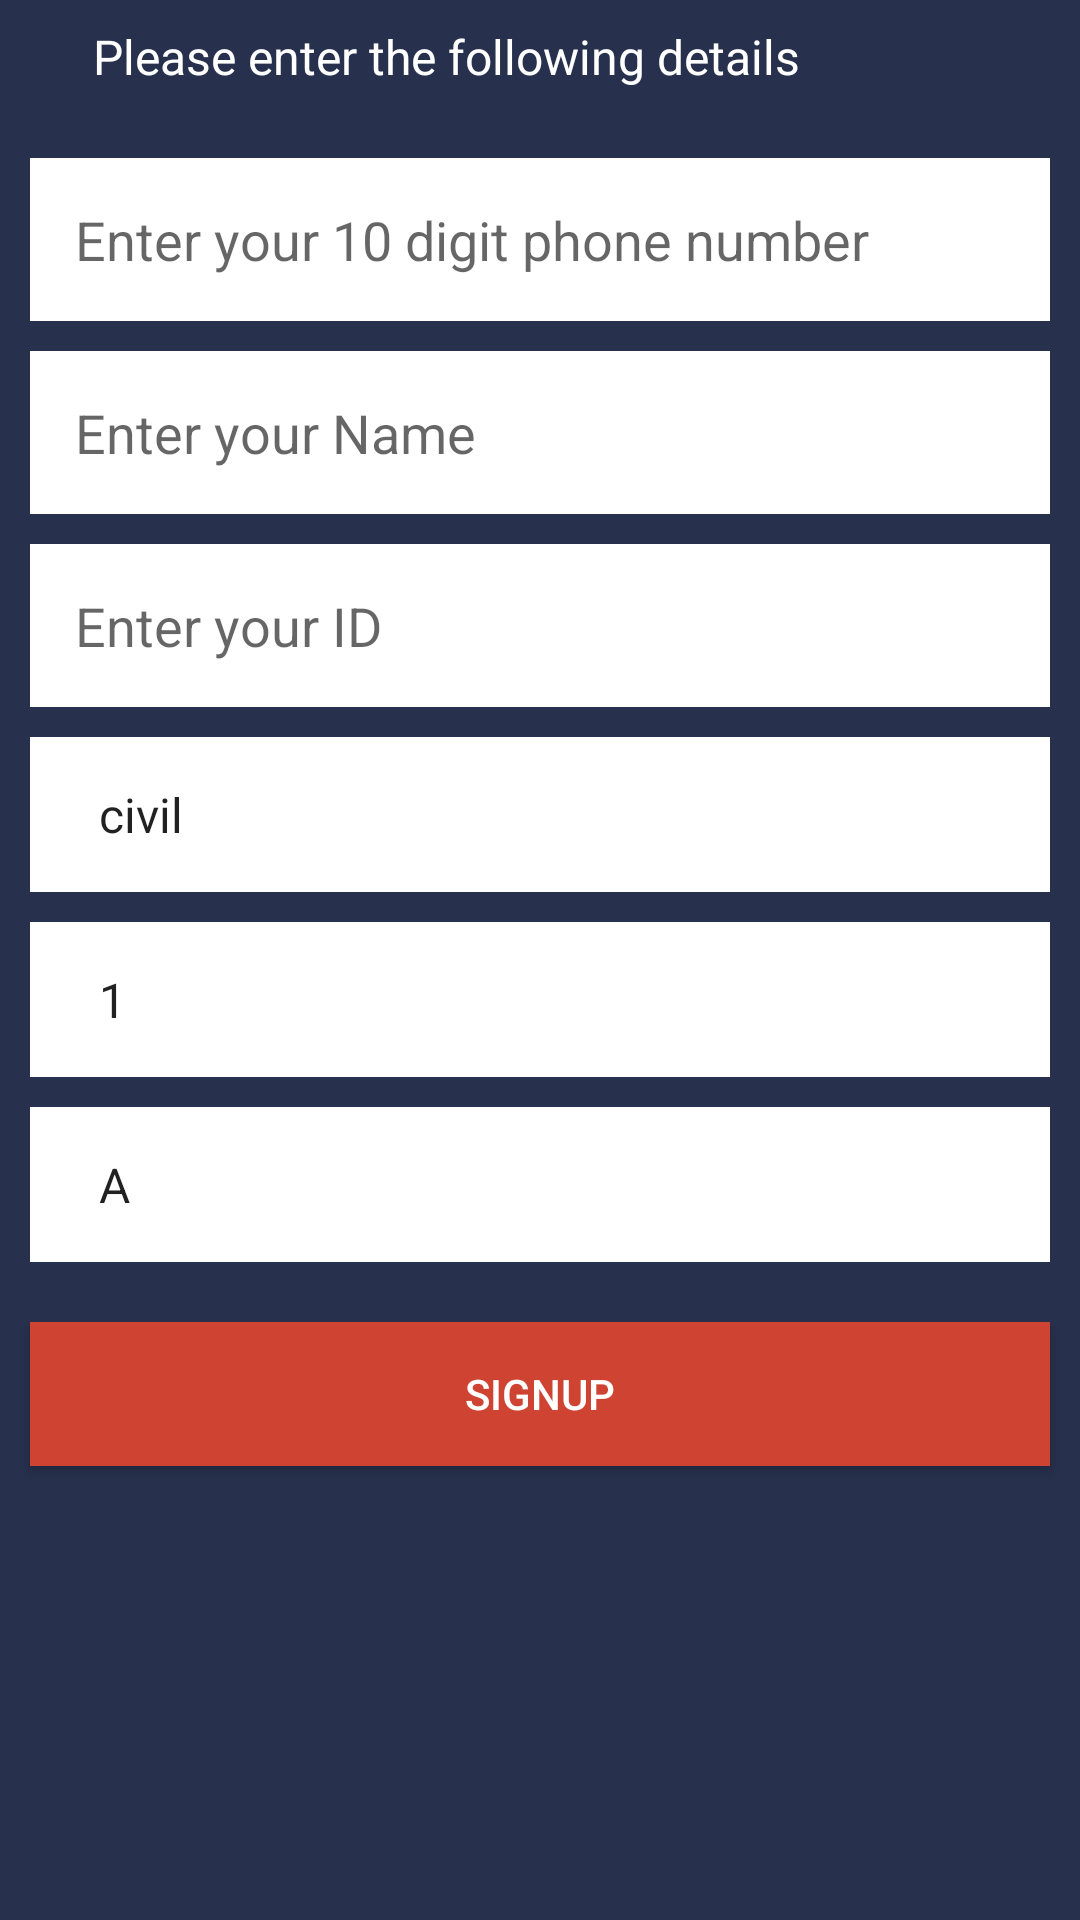

Here is an Android app screen rendered from its layout file. Give the layout XML and the strings, colors and styles it references.
<!-- AndroidManifest.xml: application theme AppTheme -->
<!-- res/layout/custom_registration_teacher.xml -->
<?xml version="1.0" encoding="utf-8"?>
<LinearLayout
    xmlns:android="http://schemas.android.com/apk/res/android" android:layout_width="match_parent"
    android:layout_height="wrap_content"
    android:orientation="vertical"
    android:background="#27304C"
    >

    <TextView
        android:id="@+id/tvCustomRegistrationTitle"
        android:layout_width="match_parent"
        android:layout_height="wrap_content"
        android:text="Please enter the following details"
        android:layout_marginLeft="23dp"
        android:textSize="16sp"
        android:padding="8dp"
        android:layout_marginBottom="5dp"
        android:textColor="#fff"
        android:background="#27304C"
        />


    <EditText
        android:id="@+id/etCustomRegistrationNumber"
        android:layout_width="match_parent"
        android:layout_height="wrap_content"
        android:maxLength="10"
        android:hint="Enter your 10 digit phone number"
        android:layout_marginLeft="10dp"
        android:layout_marginRight="10dp"
        android:layout_marginTop="10dp"
        android:inputType="number"
        android:background="#fff"
        android:padding="15dp"
        />

    <EditText
        android:id="@+id/etCustomRegistrationName"
        android:layout_width="match_parent"
        android:maxLength="30"
        android:layout_height="wrap_content"
        android:hint="Enter your Name"
        android:maxLines="1"
        android:imeOptions="actionNext"
        android:singleLine="true"
        android:layout_marginLeft="10dp"
        android:layout_marginRight="10dp"
        android:layout_marginTop="10dp"
        android:background="#fff"
        android:padding="15dp"
        />

    <EditText
        android:id="@+id/etCustomRegistrationrollno"
        android:layout_width="match_parent"
        android:layout_height="wrap_content"
        android:hint="Enter your ID"
        android:maxLength="12"
        android:layout_marginLeft="10dp"
        android:layout_marginRight="10dp"
        android:layout_marginTop="10dp"
        android:inputType="number"
        android:background="#fff"
        android:padding="15dp"
        />

    <Spinner
        android:id="@+id/etCustomRegistrationdept"
        android:layout_width="match_parent"
        android:layout_height="wrap_content"
        android:hint="Enter your Dept"
        android:entries="@array/dept"
        android:layout_marginLeft="10dp"
        android:layout_marginRight="10dp"
        android:layout_marginTop="10dp"
        android:inputType="text"
        android:background="#fff"
        android:padding="15dp"
        />

    <Spinner
        android:id="@+id/etCustomRegistrationyear"
        android:layout_width="match_parent"
        android:layout_height="wrap_content"
        android:hint="Enter your Year"
        android:entries="@array/year"
        android:layout_marginLeft="10dp"
        android:layout_marginRight="10dp"
        android:layout_marginTop="10dp"
        android:inputType="number"
        android:background="#fff"
        android:padding="15dp"
        />

    <Spinner
        android:id="@+id/etCustomRegistrationsection"
        android:layout_width="match_parent"
        android:layout_height="wrap_content"
        android:hint="Enter your section"
        android:entries="@array/section"
        android:layout_marginLeft="10dp"
        android:layout_marginRight="10dp"
        android:layout_marginTop="10dp"
        android:inputType="number"
        android:background="#fff"
        android:padding="15dp"
        />


    <Button
        android:id="@+id/btCustomRegistrationLogin"
        android:layout_width="match_parent"
        android:layout_height="wrap_content"
        android:text="Signup"
        android:layout_marginTop="20dp"
        android:background="#CF4332"
        android:layout_marginRight="10dp"
        android:layout_marginLeft="10dp"
        android:textColor="#fff"
        android:layout_marginBottom="10dp"
        />

</LinearLayout>
<!-- resources referenced by this layout -->
<resources>
  <string-array name="dept">
          <item>civil</item>
          <item>mech</item>
          <item>eee</item>
          <item>ece</item>
          <item>cse</item>
      </string-array>
  <string-array name="section">
          <item>A</item>
          <item>B</item>
          <item>C</item>
          <item>D</item>
          <item>E</item>
      </string-array>
  <string-array name="year">
          <item>1</item>
          <item>2</item>
          <item>3</item>
          <item>4</item>
      </string-array>
  <style name="AppTheme" parent="Theme.AppCompat.Light.DarkActionBar">
          
          <item name="colorPrimary">@color/colorPrimary</item>
          <item name="colorPrimaryDark">@color/colorPrimaryDark</item>
          <item name="colorAccent">@color/colorAccent</item>
      </style>
  <color name="colorPrimary">#172B49</color>
  <color name="colorPrimaryDark">#172B49</color>
  <color name="colorAccent">#CF4332</color>
</resources>
